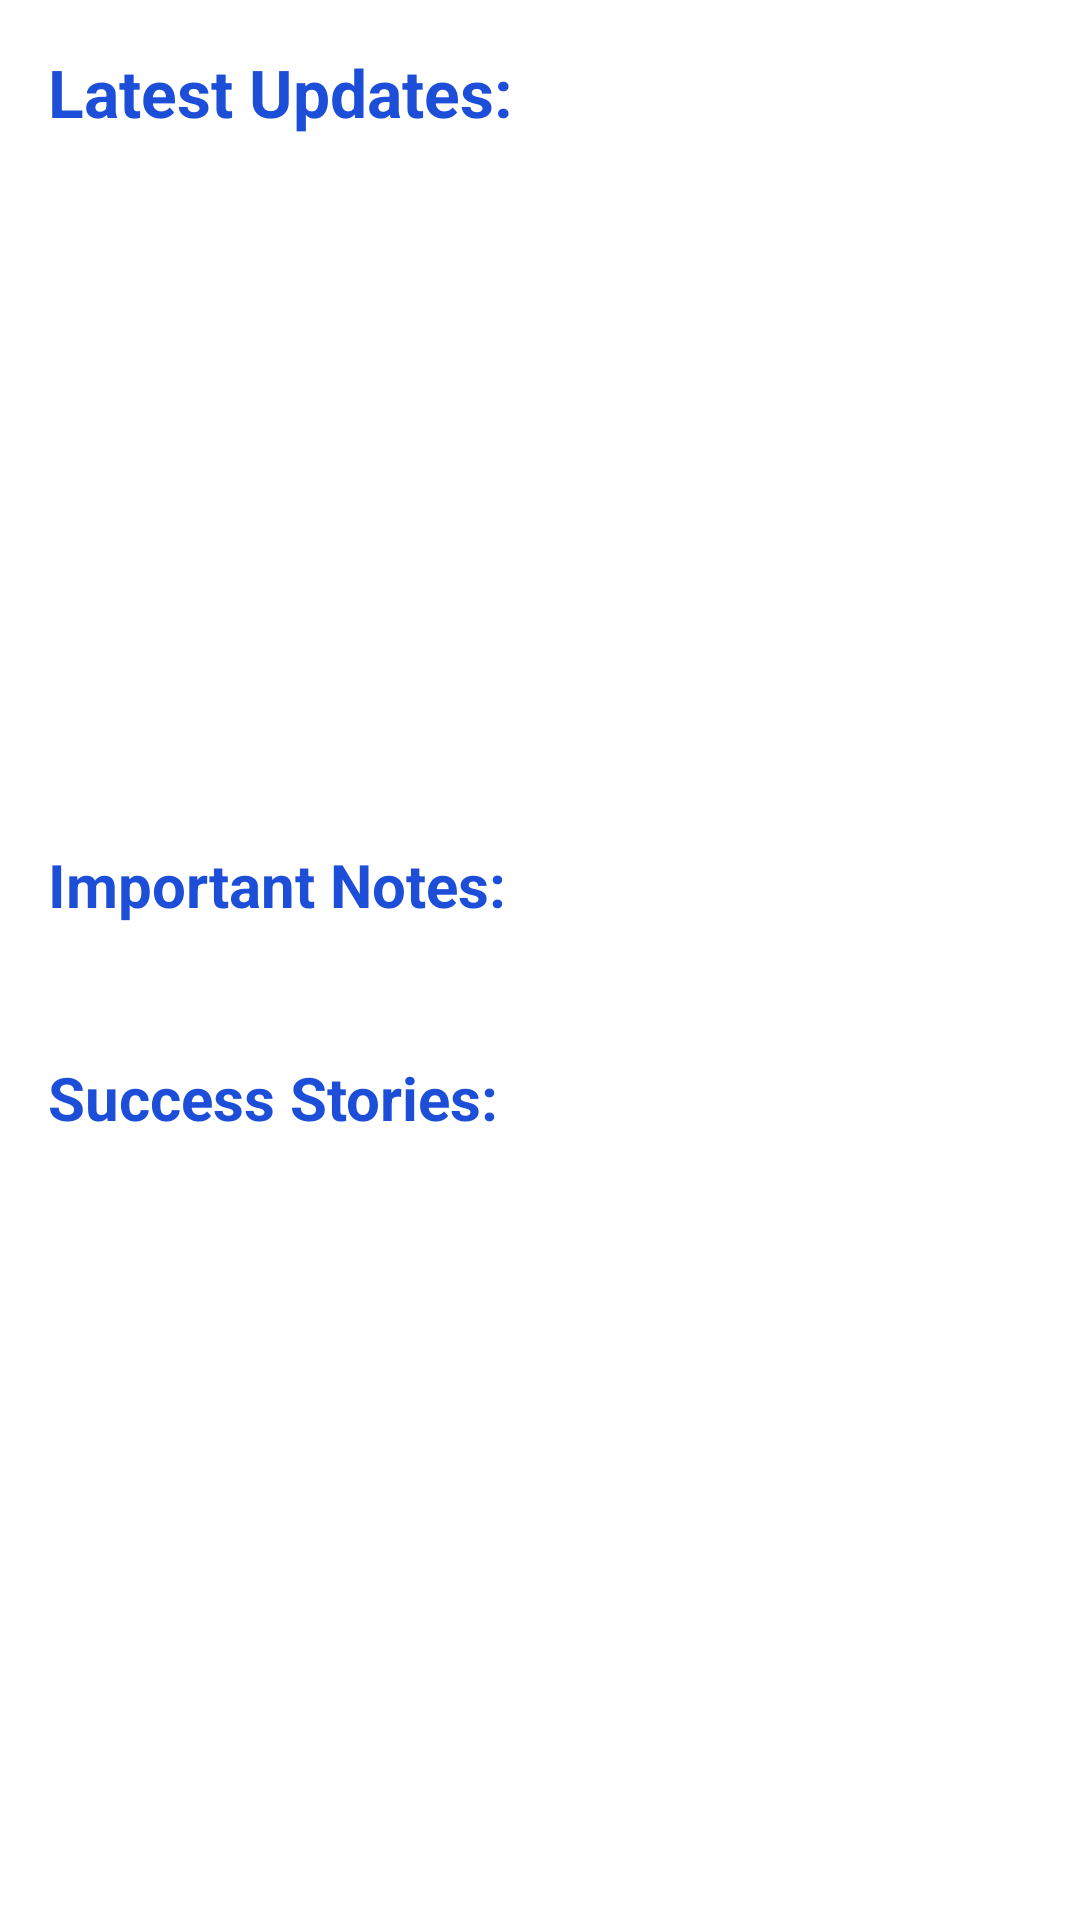

Reconstruct the res/layout file that produces this screen, plus the resources it refers to.
<!-- AndroidManifest.xml: application theme Theme.VECALUMINI -->
<!-- res/layout/fragment_home.xml -->
<?xml version="1.0" encoding="utf-8"?>
<ScrollView xmlns:android="http://schemas.android.com/apk/res/android"
    android:layout_width="match_parent"
    android:layout_height="match_parent"
    android:padding="16dp"
    android:background="@android:color/white">

    <LinearLayout
        android:layout_width="match_parent"
        android:layout_height="wrap_content"
        android:orientation="vertical">

        <TextView
            android:layout_width="wrap_content"
            android:layout_height="wrap_content"
            android:text="Latest Updates:"
            android:textSize="22sp"
            android:textStyle="bold"
            android:textColor="#1D4ED8"
            android:layout_marginBottom="12dp" />

        <androidx.viewpager2.widget.ViewPager2
            android:id="@+id/newsSlider"
            android:layout_width="match_parent"
            android:layout_height="200dp"
            android:layout_marginBottom="24dp" />

        <TextView
            android:layout_width="wrap_content"
            android:layout_height="wrap_content"
            android:text="Important Notes:"
            android:textSize="20sp"
            android:textStyle="bold"
            android:textColor="#1D4ED8"
            android:layout_marginBottom="12dp" />

        <LinearLayout
            android:id="@+id/notesContainer"
            android:layout_width="match_parent"
            android:layout_height="wrap_content"
            android:orientation="vertical"
            android:layout_marginBottom="32dp" />

        <TextView
            android:layout_width="wrap_content"
            android:layout_height="wrap_content"
            android:text="Success Stories:"
            android:textSize="20sp"
            android:textStyle="bold"
            android:textColor="#1D4ED8"
            android:layout_marginBottom="12dp" />

        <LinearLayout
            android:id="@+id/successStoriesContainer"
            android:layout_width="match_parent"
            android:layout_height="wrap_content"
            android:orientation="vertical"
            android:layout_marginBottom="32dp" />

    </LinearLayout>
</ScrollView>
<!-- resources referenced by this layout -->
<resources>
  <style name="Theme.VECALUMINI" parent="Theme.MaterialComponents.DayNight.DarkActionBar">
          
          <item name="colorPrimary">@color/purple_500</item>
          <item name="colorPrimaryVariant">@color/purple_700</item>
          <item name="colorOnPrimary">@color/white</item>
          
          <item name="colorSecondary">@color/teal_200</item>
          <item name="colorSecondaryVariant">@color/teal_700</item>
          <item name="colorOnSecondary">@color/black</item>
          
          <item name="android:statusBarColor">?attr/colorPrimaryVariant</item>
          
      </style>
  <color name="purple_500">#FF6200EE</color>
  <color name="purple_700">#FF3700B3</color>
  <color name="white">#FFFFFFFF</color>
  <color name="teal_200">#FF03DAC5</color>
  <color name="teal_700">#FF018786</color>
  <color name="black">#FF000000</color>
</resources>
